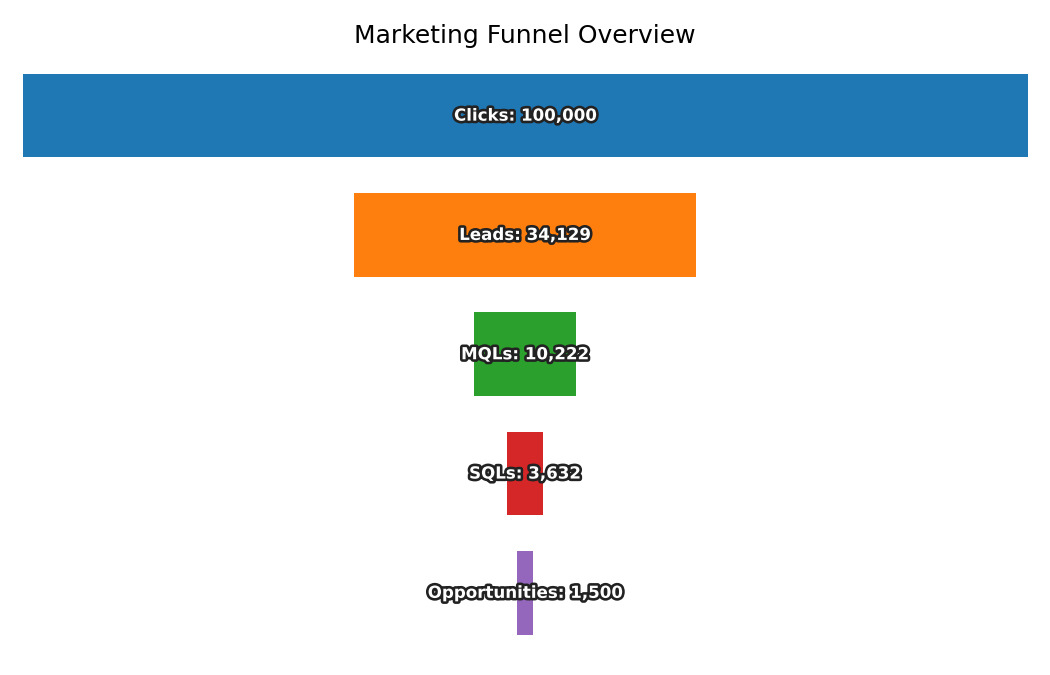

Values plotted in this chart, from the file beside it:
Stage, Count
Clicks, 100000
Leads, 34129
MQLs, 10222
SQLs, 3632
Opportunities, 1500
